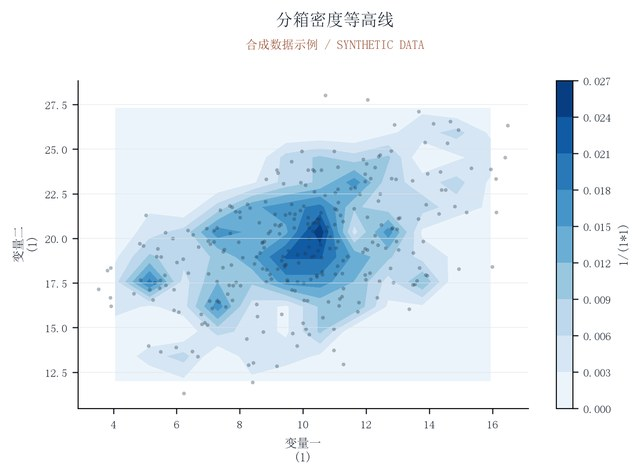

The table this chart was drawn from, first rows:
sample_id, x, y
d0001, 10.1, 14.92
d0002, 9.586, 21.41
d0003, 9.382, 23.08
d0004, 9.202, 23.67
d0005, 6.367, 18.05
d0006, 13.01, 21.1
d0007, 11.97, 17.96
d0008, 7.009, 18.02
d0009, 10.36, 23.77
d0010, 11.05, 19.47
d0011, 11.1, 22.76
d0012, 5.884, 20.01
d0013, 9.323, 15.75
d0014, 12.42, 17.61
d0015, 9.924, 23.14
d0016, 14.36, 23.73
d0017, 7.69, 20.29
d0018, 9.81, 13.97
d0019, 13.47, 23.24
d0020, 13.36, 16.04
d0021, 13.81, 19.83
d0022, 9.496, 17.67
d0023, 8.221, 14.36
d0024, 4.86, 17.66
d0025, 6.674, 13.38
d0026, 5.145, 17.12
d0027, 8.279, 12.91
d0028, 11.03, 22.55
d0029, 8.998, 17.74
d0030, 10.61, 17.97
d0031, 5.455, 17.21
d0032, 13.94, 23.62
d0033, 11.97, 23.6
d0034, 8.965, 20.4
d0035, 10.74, 20.42
d0036, 11.28, 12.94
d0037, 8.553, 15.62
d0038, 7.463, 18.36
d0039, 6.893, 15.27
d0040, 10.8, 16.46
d0041, 12.44, 22.48
d0042, 12.95, 19.84
d0043, 7.177, 19.81
d0044, 9.363, 18.99
d0045, 11.1, 19.83
d0046, 9.826, 19.1
d0047, 11.81, 22.46
d0048, 12.04, 27.77
d0049, 16.48, 26.32
d0050, 6.793, 15.2
d0051, 8.324, 21.7
d0052, 10.98, 14.93
d0053, 13.53, 17.42
d0054, 10.16, 21.17
d0055, 5.249, 16.56
d0056, 9.44, 21.33
d0057, 7.129, 16.08
d0058, 10.76, 20.64
d0059, 8.845, 18.25
d0060, 7.471, 19.26
... 220 more rows
